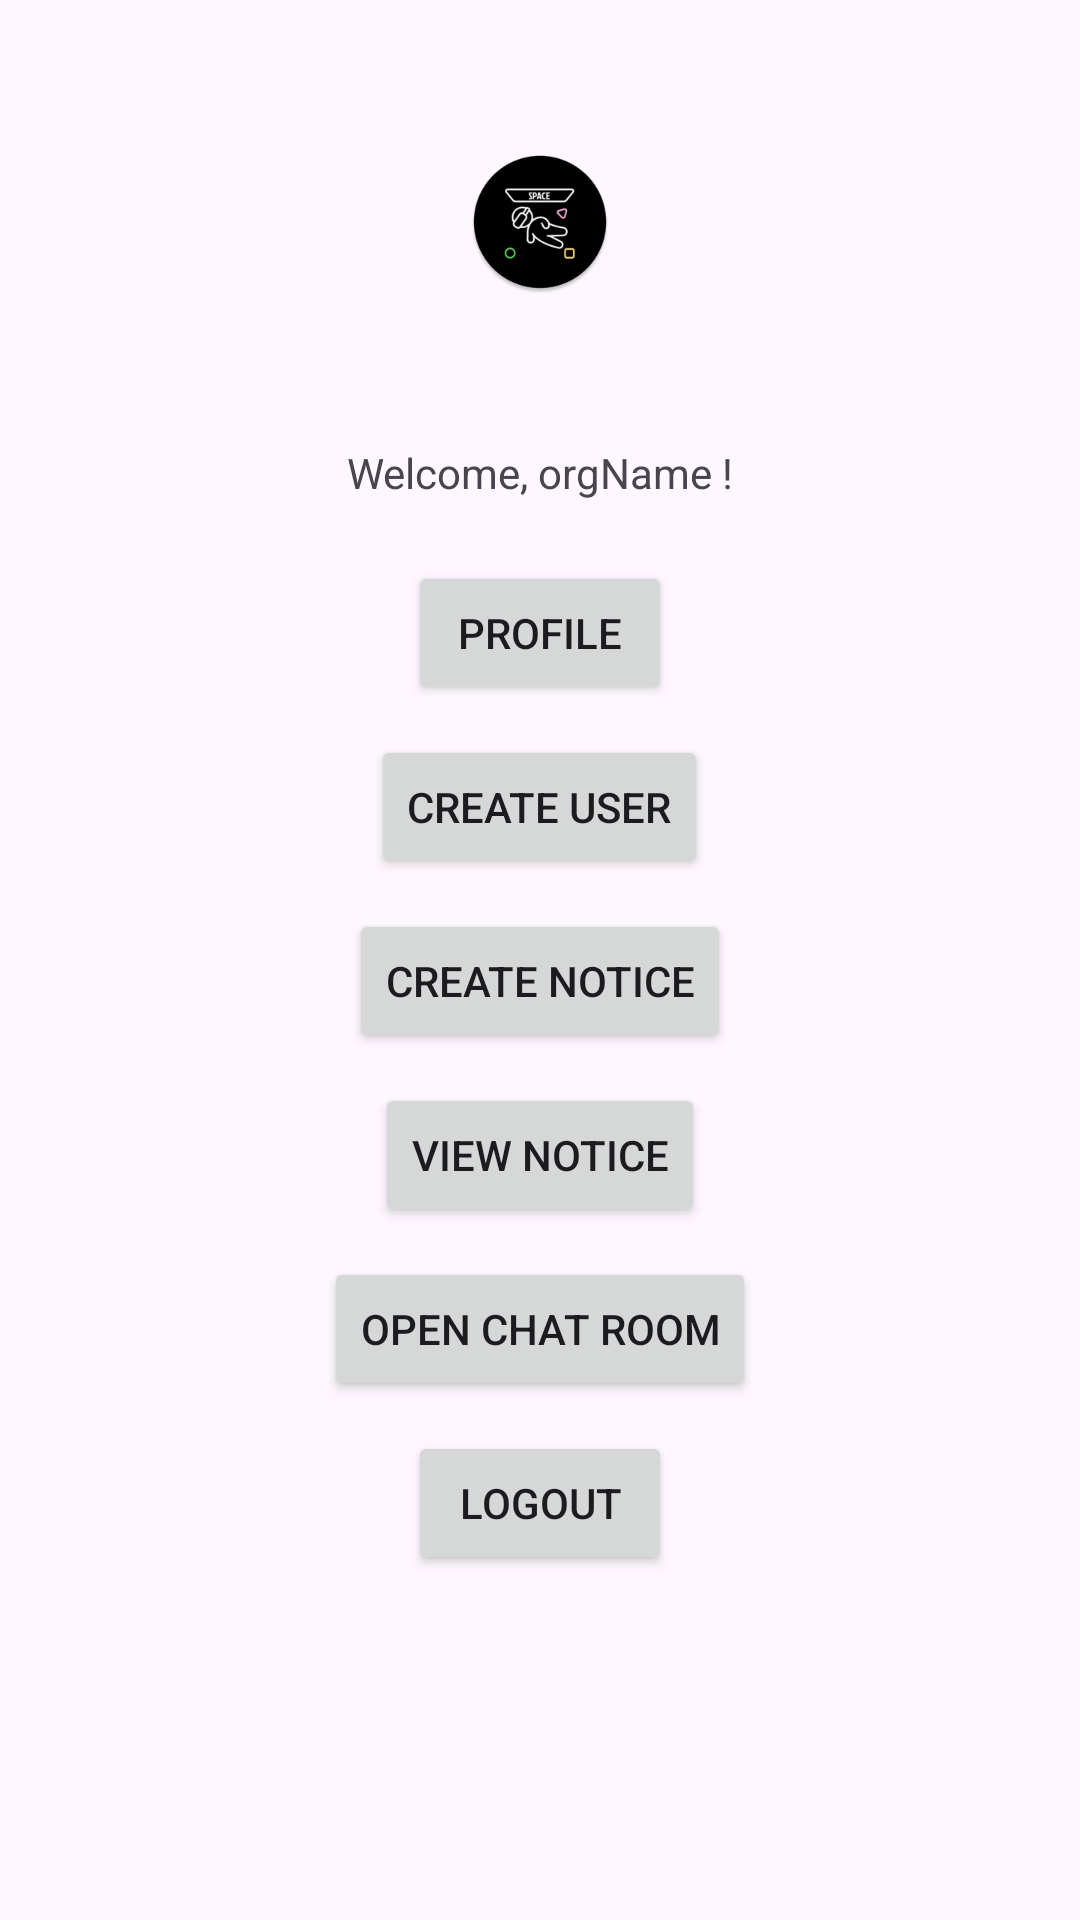

This screen was rendered from an Android layout file. Write that file and the resources it references.
<!-- AndroidManifest.xml: application theme Theme.SpaceApp -->
<!-- res/layout/activity_user_main_old.xml -->
<?xml version="1.0" encoding="utf-8"?>
<RelativeLayout xmlns:android="http://schemas.android.com/apk/res/android"
    android:layout_width="match_parent"
    android:layout_height="match_parent">

    <ImageView
        android:id="@+id/orgLogo"
        android:src="@mipmap/spaceapp_logo_round"
        android:layout_width="wrap_content"
        android:layout_height="wrap_content"
        android:layout_centerHorizontal="true"
        android:layout_marginTop="50dp"
        android:layout_marginBottom="50dp" />

    <TextView
        android:id="@+id/orgName"
        android:text="Welcome, orgName !"
        android:layout_width="wrap_content"
        android:layout_height="wrap_content"
        android:layout_below="@+id/orgLogo"
        android:layout_centerHorizontal="true"
        android:layout_marginBottom="10dp" />

    <Button
        android:id="@+id/profileButton"
        android:layout_width="wrap_content"
        android:layout_height="wrap_content"
        android:layout_below="@+id/orgName"
        android:layout_centerHorizontal="true"
        android:layout_marginTop="10dp"
        android:text="Profile" />
    
    <Button
        android:id="@+id/createUserButton"
        android:text="Create User"
        android:layout_width="wrap_content"
        android:layout_height="wrap_content"
        android:layout_below="@id/profileButton"
        android:layout_centerHorizontal="true"
        android:layout_marginTop="10dp" />

    <Button
        android:id="@+id/communityButton"
        android:text="Create Notice"
        android:layout_width="wrap_content"
        android:layout_height="wrap_content"
        android:layout_below="@id/createUserButton"
        android:layout_centerHorizontal="true"
        android:layout_marginTop="10dp"/>

    <Button
        android:id="@+id/viewNoticeButton"
        android:layout_width="wrap_content"
        android:layout_height="wrap_content"
        android:layout_below="@id/communityButton"
        android:layout_centerHorizontal="true"
        android:layout_marginTop="10dp"
        android:text="View Notice" />

    <Button
        android:id="@+id/openChatRoomButton"
        android:layout_width="wrap_content"
        android:layout_height="wrap_content"
        android:layout_below="@id/viewNoticeButton"
        android:layout_centerHorizontal="true"
        android:layout_marginTop="10dp"
        android:text="Open Chat Room" />










    <Button
        android:id="@+id/logoutButton"
        android:text="Logout"
        android:layout_width="wrap_content"
        android:layout_height="wrap_content"
        android:layout_below="@id/openChatRoomButton"
        android:layout_centerHorizontal="true"
        android:layout_marginTop="10dp" />




</RelativeLayout>
<!-- resources referenced by this layout -->
<resources>
  <!-- mipmap spaceapp_logo_round: png bitmap (mipmap-xhdpi, 5244 bytes) -->
  <style name="Theme.SpaceApp" parent="Base.Theme.SpaceApp" />
  <style name="Base.Theme.SpaceApp" parent="Theme.Material3.DayNight.NoActionBar">
          
          
      </style>
</resources>
